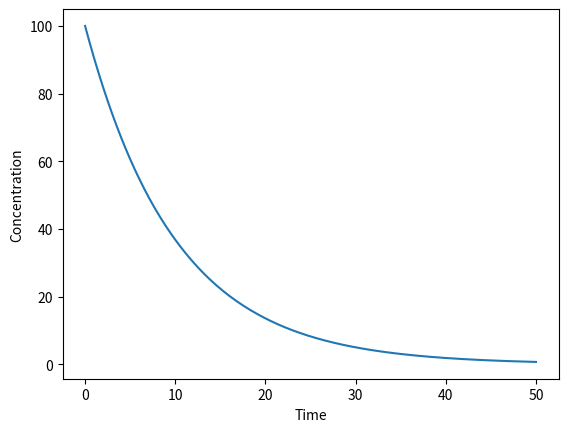

Source code (Python):
# %%
import numpy as np
import matplotlib.pyplot as plt
from scipy.integrate import solve_ivp

# %%
def model(t, y):
    return -0.1 * y

sol = solve_ivp(model, [0, 50], [100], dense_output=True)
t = np.linspace(0, 50, 200)

plt.plot(t, sol.sol(t)[0])
plt.xlabel('Time')
plt.ylabel('Concentration')
plt.show()
# %%
# %%
import sys
print(sys.executable)
# %%
